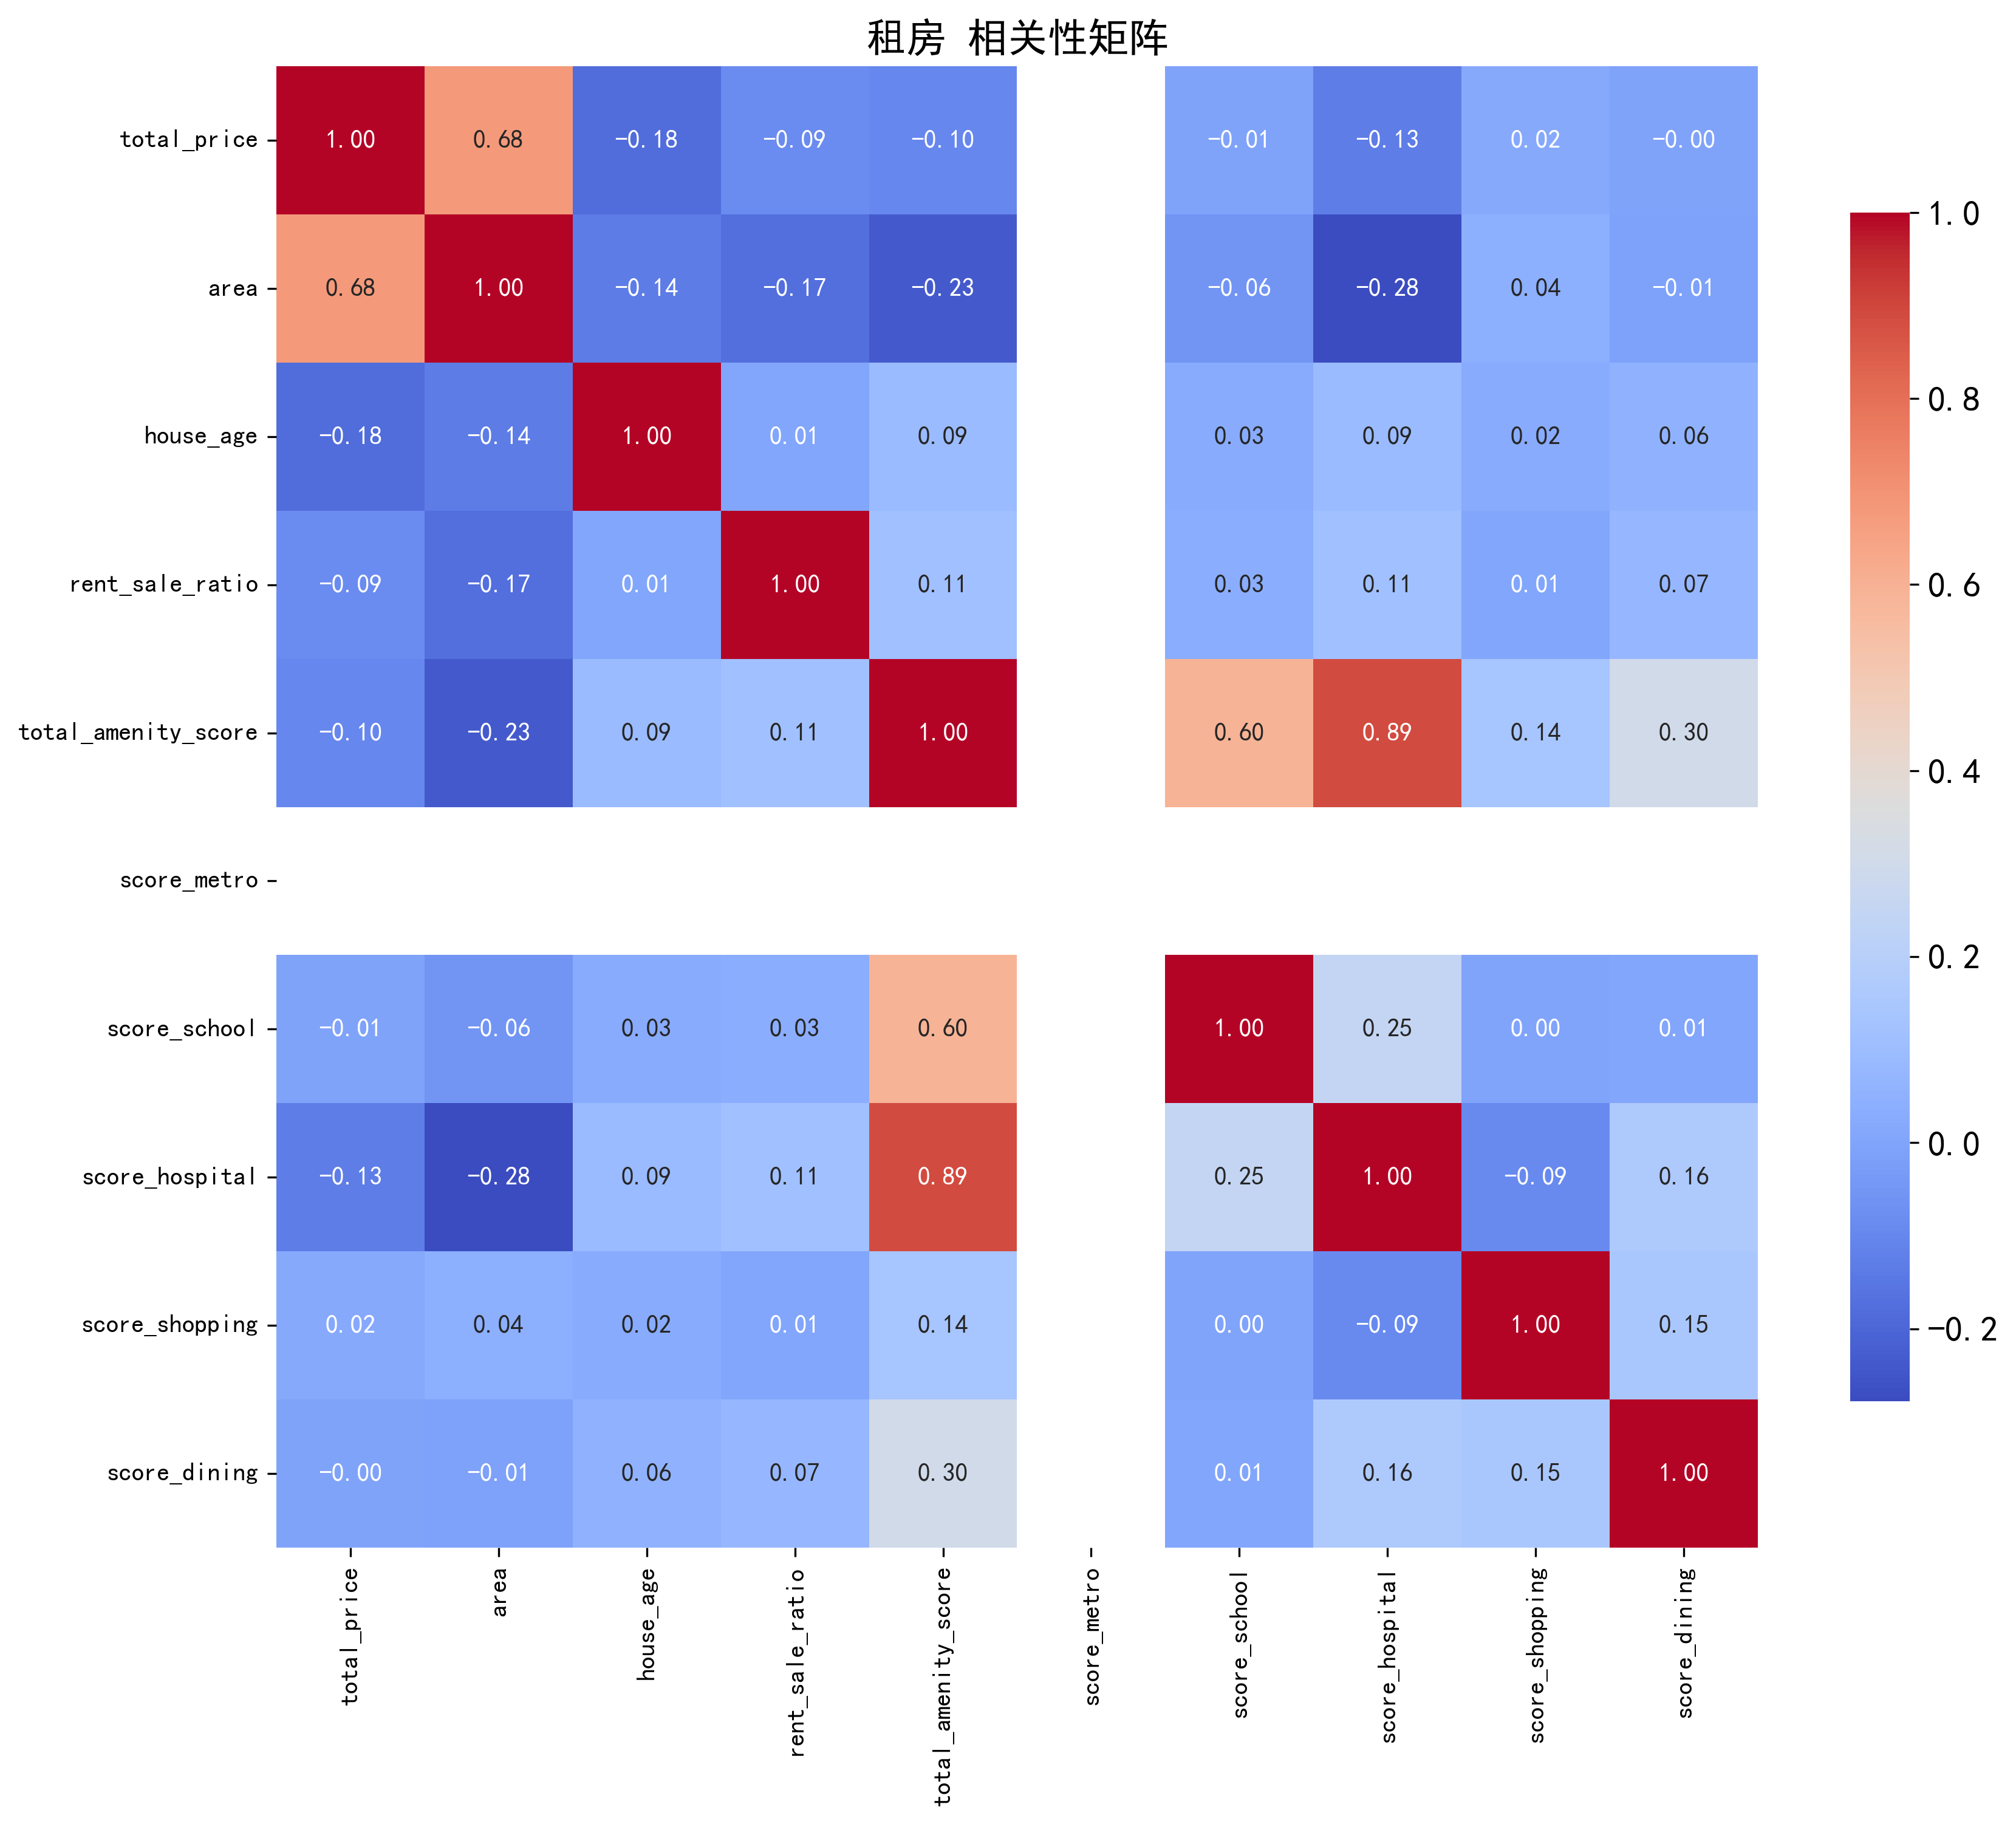

The data file committed next to this chart (first rows):
, total_price, area, house_age, rent_sale_ratio, total_amenity_score, score_metro, score_school, score_hospital, score_shopping, score_dining
total_price, 1.0, 0.6799, -0.1801, -0.08617, -0.1027, , -0.007391, -0.1314, 0.01734, -0.003764
area, 0.6799, 1.0, -0.1383, -0.1743, -0.234, , -0.05606, -0.2781, 0.03718, -0.01227
house_age, -0.1801, -0.1383, 1.0, 0.005485, 0.09123, , 0.02529, 0.0878, 0.02317, 0.05602
rent_sale_ratio, -0.08617, -0.1743, 0.005485, 1.0, 0.1131, , 0.03394, 0.1128, 0.005066, 0.07189
total_amenity_score, -0.1027, -0.234, 0.09123, 0.1131, 1.0, , 0.5951, 0.8855, 0.1403, 0.3042
score_metro, , , , , , , , , , 
score_school, -0.007391, -0.05606, 0.02529, 0.03394, 0.5951, , 1.0, 0.2483, 0.0006998, 0.005534
score_hospital, -0.1314, -0.2781, 0.0878, 0.1128, 0.8855, , 0.2483, 1.0, -0.09115, 0.1618
score_shopping, 0.01734, 0.03718, 0.02317, 0.005066, 0.1403, , 0.0006998, -0.09115, 1.0, 0.1481
score_dining, -0.003764, -0.01227, 0.05602, 0.07189, 0.3042, , 0.005534, 0.1618, 0.1481, 1.0
